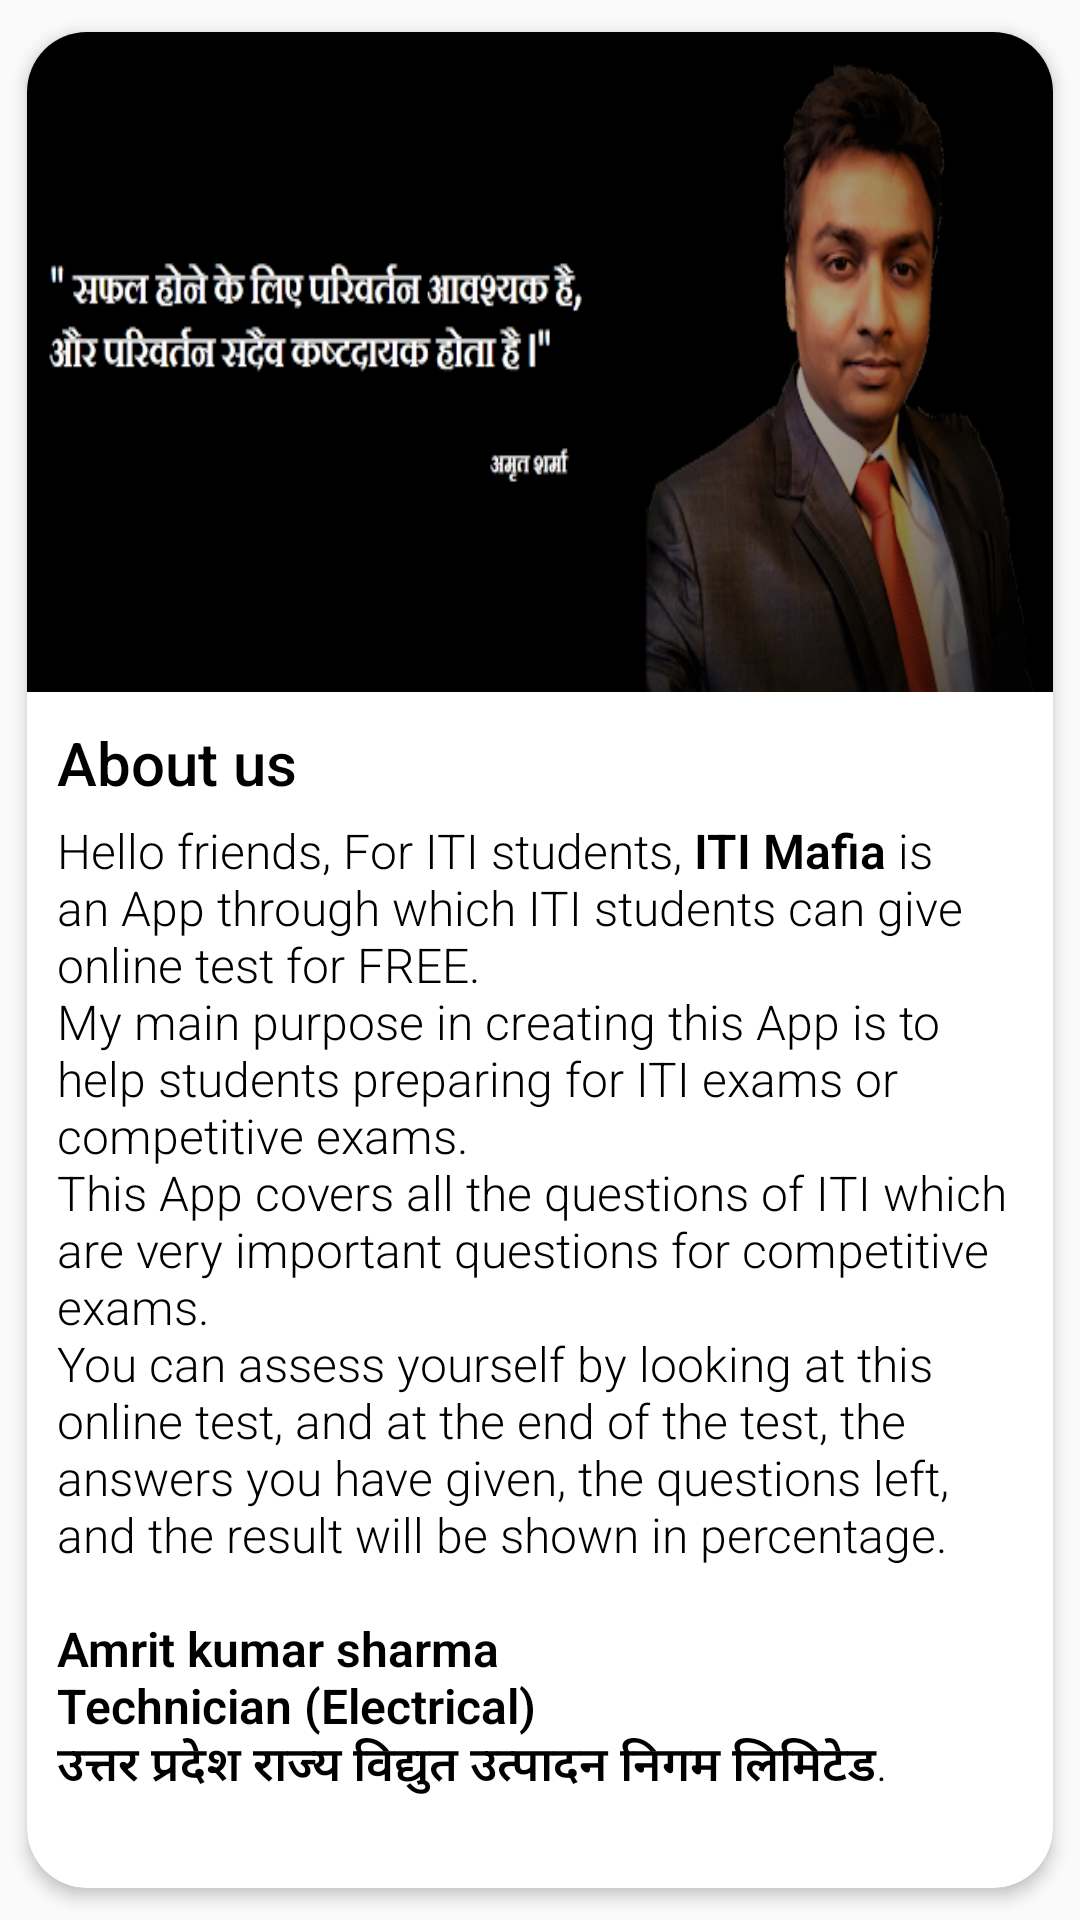

This screen was rendered from an Android layout file. Write that file and the resources it references.
<!-- AndroidManifest.xml: application theme AppTheme -->
<!-- res/layout/dialog_about_us.xml -->
<?xml version="1.0" encoding="utf-8"?>
<androidx.cardview.widget.CardView xmlns:android="http://schemas.android.com/apk/res/android"
    xmlns:app="http://schemas.android.com/apk/res-auto"
    xmlns:tools="http://schemas.android.com/tools"
    android:layout_width="wrap_content"
    android:layout_height="wrap_content"
    app:cardBackgroundColor="@android:color/white"
    app:cardCornerRadius="20dp"
    app:cardElevation="3dp"
    app:cardUseCompatPadding="true">

    <LinearLayout
        android:layout_width="match_parent"
        android:layout_height="wrap_content"
        android:orientation="vertical">

        <ImageView
            android:layout_width="match_parent"
            android:layout_height="220dp"
            android:scaleType="fitXY"
            android:src="@drawable/itiaboutus" />

        <LinearLayout
            android:layout_width="match_parent"
            android:layout_height="wrap_content"
            android:orientation="vertical"
            android:padding="10dp">

            <TextView
                android:layout_width="match_parent"
                android:layout_height="wrap_content"
                android:fontFamily="sans-serif-medium"
                android:text="@string/about_us"
                android:textAppearance="@style/TextAppearance.AppCompat.Title"
                android:textColor="@color/black" />

            <TextView
                android:layout_width="match_parent"
                android:layout_height="wrap_content"
                android:layout_marginTop="5dp"
                android:fontFamily="sans-serif-light"
                android:text="@string/about_us_details"
                android:textAppearance="@style/TextAppearance.AppCompat.Subhead"
                android:textColor="@color/black" />

        </LinearLayout>

        <LinearLayout
            android:layout_width="match_parent"
            android:layout_height="wrap_content"
            android:layout_margin="5dp"
            android:gravity="end"
            android:orientation="horizontal">


            <Button
                android:id="@+id/bt_itizone"
             android:background="@drawable/com_facebook_button_background"
                android:layout_width="wrap_content"
                android:layout_height="wrap_content"
                android:gravity="center"
                android:text="@string/itizone_com"
                android:textAllCaps="false"
                android:textColor="@color/color_white"
                android:layout_marginEnd="10dp"
                android:padding="10dp"
                tools:ignore="ButtonStyle" />

            <Button
                android:id="@+id/bt_electrician_blog"
                android:background="@drawable/com_facebook_button_background"
                android:layout_width="wrap_content"
                android:layout_height="wrap_content"
                android:gravity="center"
                android:padding="10dp"
                android:text="@string/electrician_in_hindi_com"
                android:textAllCaps="false"
                android:textColor="@color/color_white"
                tools:ignore="ButtonStyle" />

        </LinearLayout>

    </LinearLayout>

</androidx.cardview.widget.CardView>
<!-- resources referenced by this layout -->
<resources>
  <color name="black">#000000</color>
  <color name="color_white">#ffffff</color>
  <!-- drawable itiaboutus: png bitmap (drawable, 80826 bytes) -->
  <string name="about_us">About us</string>
  <string name="about_us_details">Hello friends,
          For ITI students, <b>ITI Mafia</b> is an App through which ITI students can give online test for FREE.\nMy main purpose in creating this App is to help students preparing for ITI exams or competitive exams.\nThis App covers all the questions of ITI which are very important questions for competitive exams.\nYou can assess yourself by looking at this online test, and at the end of the test, the answers you have given, the questions left, and the result will be shown in percentage.\n\n<b>Amrit kumar sharma\nTechnician (Electrical)\nउत्तर प्रदेश राज्य विद्युत उत्पादन निगम लिमिटेड</b>.\n\n
      Visit our websites</string>
  <string name="electrician_in_hindi_com">electrician-in-hindi.com</string>
  <string name="itizone_com">itizone.com</string>
  <style name="AppTheme" parent="Theme.AppCompat.Light.NoActionBar">
          
          <item name="colorPrimary">@color/colorPrimary</item>
          <item name="colorPrimaryDark">@color/colorPrimaryDark</item>
          <item name="colorAccent">@color/colorAccent</item>
          <item name="android:windowDisablePreview">true</item>
          <item name="android:windowContentTransitions">true</item>
          <item name="android:windowContentOverlay">@null</item>
          <item name="android:windowIsTranslucent">false</item>
  
  
      </style>
  <color name="colorPrimary">#3A57FB</color>
  <color name="colorPrimaryDark">#3A57FB</color>
  <color name="colorAccent">#FF9100</color>
</resources>
